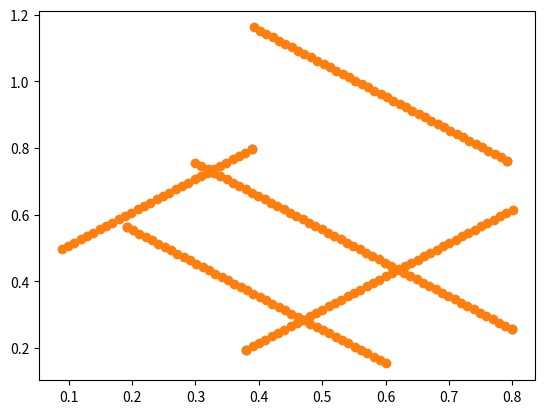

Write Python code to recreate this figure.
# -*- coding: utf-8 -*-
"""
Created on Sat Nov 18 16:43:39 2017

@author: Paweł Wojtkiewicz
"""

import math, random
from PIL import *


def clip(x, amin, amax) :
     if( amin > amax ) :  return x    
     elif( x < amin ) :  return amin
     elif( x > amax ) :  return amax
     else :             return x
     

def generatePolygon(aveRadius, irregularity, spikeyness, numVerts ) :
    irregularity = clip( irregularity, 0,1 ) * 2*math.pi / numVerts
    spikeyness = clip( spikeyness, 0,1 ) * aveRadius

    # generate n angle steps
    angleSteps = []
    lower = (2*math.pi / numVerts) - irregularity
    upper = (2*math.pi / numVerts) + irregularity
    sum = 0
    for i in range(numVerts) :
        tmp = random.uniform(lower, upper)
        angleSteps.append( tmp )
        sum = sum + tmp

    # normalize the steps so that point 0 and point n+1 are the same
    k = sum / (2*math.pi)
    for i in range(numVerts) :
        angleSteps[i] = angleSteps[i] / k

    # now generate the points
    points = []
    angle = random.uniform(0, 2*math.pi)
    for i in range(numVerts) :
        r_i = random.gauss(aveRadius, spikeyness) 
        while r_i>0.4 :
            r_i = random.gauss(aveRadius, spikeyness)
        x = 0.5 + r_i*math.cos(angle)
        y = 0.5 + r_i*math.sin(angle)
        points.append((x,y))

        angle = angle + angleSteps[i]

    return points


verts = generatePolygon(aveRadius=0.4, irregularity=0.2, spikeyness=0.2, numVerts=5 )


def generatePolygonShapePoints(verts,density):
    shape_points=[]
    
    for i in range(len(verts)):
    
        shape_points.append(verts[i])
    
        x1=verts[i][0]
        y2=verts[i][1]
    
        if i==max(range(len(verts))) :
            x1=verts[i][0]
            y1=verts[i][1]
            
            x2=verts[0][0]
            y2=verts[0][1]
        else:
            x1=verts[i][0]
            y1=verts[i][1]
            
            x2=verts[i+1][0]
            y2=verts[i+1][1]
        
        side_length=(((x1-x2)**2)+((y1-y2)**2))**(1/2)
        split_number=math.floor(side_length/density)
        
        if x1<x2:
            x_p=1
        else:
            x_p=-1
            
        if y1<y2:
            y_p=1
        else:
            y_p=-1    
        
        next_x=x1
        next_y=y1
        for j in range(split_number) :    
         next_x=next_x+(density*x_p)
         next_y=next_y+(density*y_p)
         next_point=[next_x,next_y]
         shape_points.append(next_point)
         
    return (shape_points)
         
            
sided_point_5 = generatePolygonShapePoints(verts,0.01)        
        

    
import matplotlib.pyplot as plt
plt.scatter([p[0] for p in verts], [p[1] for p in verts] )
plt.scatter([p[0] for p in sided_point_5], [p[1] for p in sided_point_5])

 
